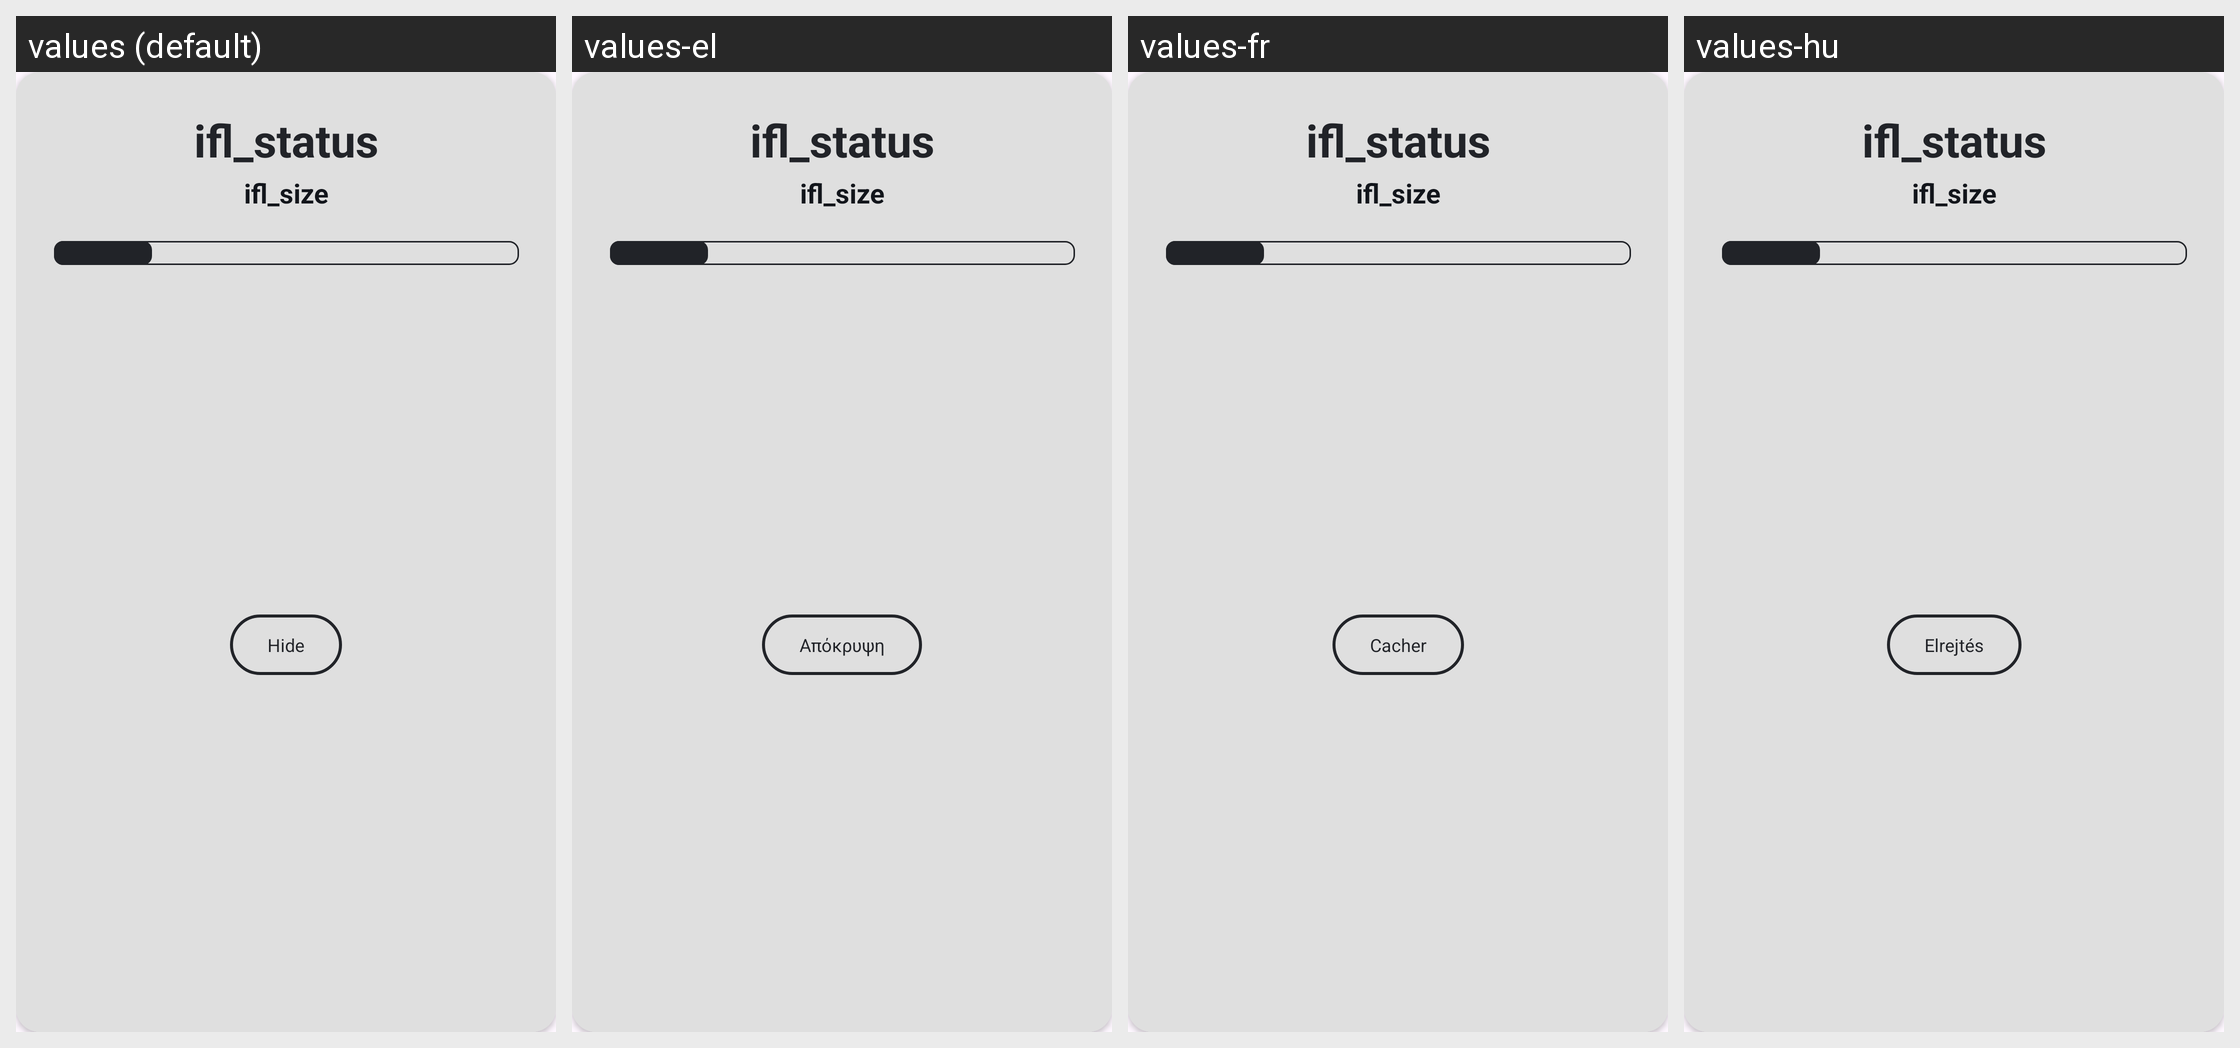

This grid shows one Android layout under several languages. Give, for every string resource on the screen, its name, the default text and each shown locale's text.
Android screen res/layout/ifl_dg_ota_found_light.xml rendered under 4 locales, left to right: values (default), values-el, values-fr, values-hu. Device: Nexus 5 (rendered at 1080×1920; each locale shown at half size, 540×960, under a caption strip naming it); theme ifl_theme_dark.
Other locales in the repository, not shown: values-az, values-de, values-es, values-hi, values-pt, values-tr.
Strings drawn on this screen, with the default value and each locale's value (text and hints the layout hard-codes, and strings that could not be matched under every locale, appear in the picture but are not listed):

ifl_d1_06
  values: Connecting to update server
  values-el: Σύνδεση στον διακομιστή των ενημερώσεων...
  values-fr: Connexion au serveur de mise à jour
  values-hu: Csatlakozás a szerverhez

ifl_d1_05
  values: Hide
  values-el: Απόκρυψη
  values-fr: Cacher
  values-hu: Elrejtés
